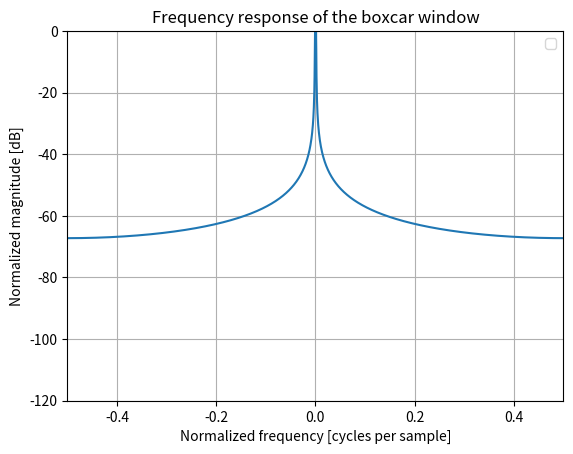

Write Python code to recreate this figure.
'''PUNTO 12
Generar dos tonos senoidales de 50 Hz y 51 Hz respectivamente, de 2 segundos de duración cada
uno y muestreados a fs = 44100 Hz. Para una señal que consista en la superposición de dichos
tonos, analice qué ventana y de qué longitud mínima N debe usar para ser capaz de reconocer las
dos componentes armónicas, en las siguientes condiciones:
*Las amplitudes de las senoides son iguales (A1 = A2).
*Las amplitudes relativas difieren en un factor de 100 (A1 = 100A2).
*Generalizar la situación anterior analizando el caso de que las amplitudes relativas difieran
en un factor de K (A1 = K A2).'''

import numpy as np
import matplotlib.pyplot as plt
import scipy.signal.windows as wds
from scipy.fft import fft, fftshift

def generar_senoide(t, A, frec_Hz, φ):
    return A * np.sin(2 * np.pi * frec_Hz * t + φ)

def graficar():
    inicio = 0
    fin = 2
    dur = fin - inicio #Duración
    fs_Hz = 44100 #Frecuencia de muestreo
    A_50 = 1 #amplitud
    A_51 = 1*100
    φ = 0 #Fase

    # Definir el rango "t".
    t = np.linspace(inicio, fin, dur*fs_Hz, endpoint=None)

    senoide_50Hz = generar_senoide(t, A_50, 50, φ)
    senoide_51Hz = generar_senoide(t, A_51, 51, φ)
    suma_senoides = senoide_50Hz + senoide_51Hz

    ##
    window = wds.boxcar(88200)
    #plt.plot(window)
    #plt.title("Boxcar window")
   # plt.ylabel("Amplitude")
   # plt.xlabel("Sample")

    señal = suma_senoides * window

    #plt.figure()
    A = fft(señal, 2048, norm='forward') / (len(window)/2.0)
    print(A)
    freq = np.linspace(-0.5, 0.5, len(A))
    response = 20 * np.log10(np.abs(fftshift(A / abs(A).max())))
    plt.plot(freq, response)
    plt.axis([-0.5, 0.5, -120, 0])
    plt.title("Frequency response of the boxcar window")
    plt.ylabel("Normalized magnitude [dB]")
    plt.xlabel("Normalized frequency [cycles per sample]")

    ##

    #plt.plot(t, suma_senoides, color='red', label='cuadrada')

    plt.legend(loc='upper right')
    plt.grid()
    plt.show()

graficar()#python3 TP7-Punto12.py